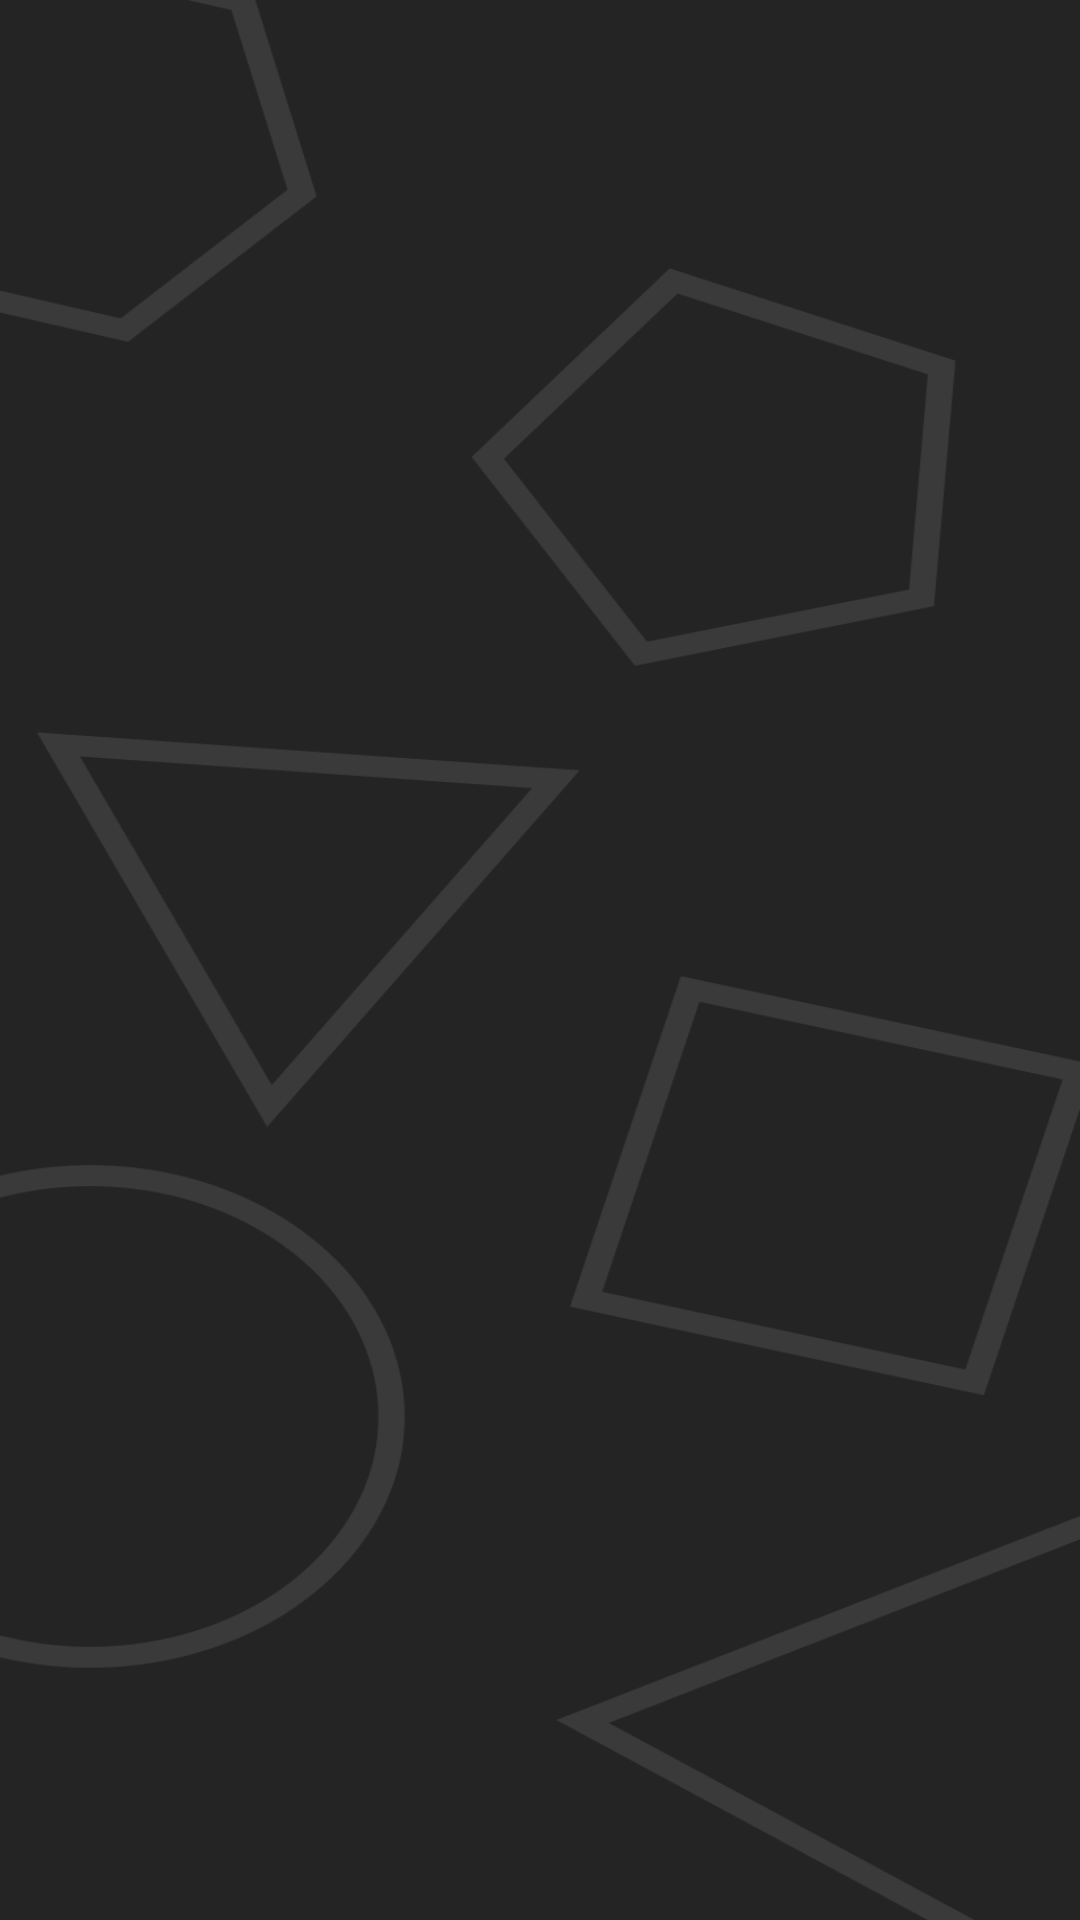

Reconstruct the res/layout file that produces this screen, plus the resources it refers to.
<!-- AndroidManifest.xml: application theme Theme.MathProject -->
<!-- res/layout/activity_content.xml -->
<?xml version="1.0" encoding="utf-8"?>
<androidx.constraintlayout.widget.ConstraintLayout xmlns:android="http://schemas.android.com/apk/res/android"
    xmlns:app="http://schemas.android.com/apk/res-auto"
    xmlns:tools="http://schemas.android.com/tools"
    android:layout_width="match_parent"
    android:layout_height="match_parent"
    android:background="@drawable/conteudo"
    tools:context=".ContentActivity">

</androidx.constraintlayout.widget.ConstraintLayout>
<!-- resources referenced by this layout -->
<resources>
  <!-- drawable conteudo: png bitmap (drawable, 40831 bytes) -->
  <style name="Theme.MathProject" parent="Base.Theme.MathProject" />
  <style name="Base.Theme.MathProject" parent="Theme.Material3.DayNight.NoActionBar">
          
          
      </style>
</resources>
